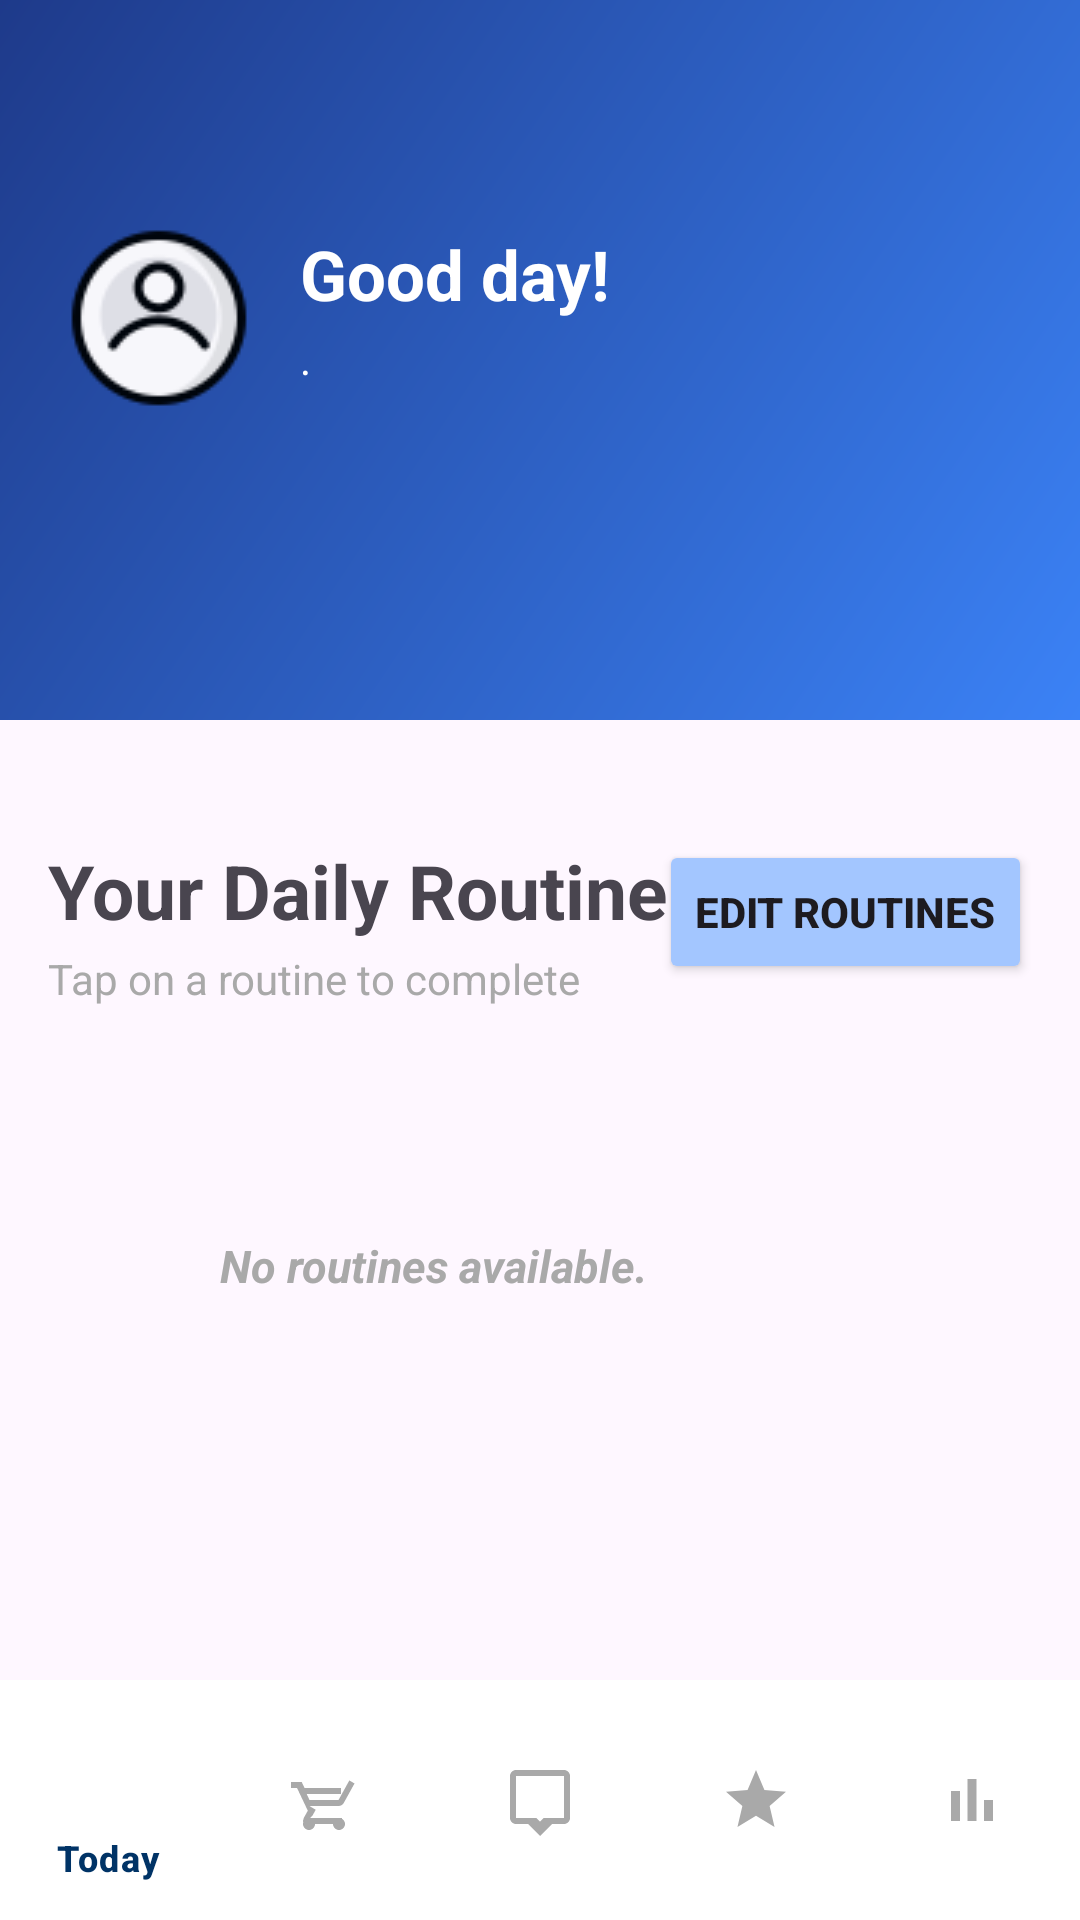

Produce the Android XML layout that renders to this screen, including the resource entries it uses.
<!-- AndroidManifest.xml: application theme Theme.MyApplication2 -->
<!-- res/layout/mainmenu_page.xml -->
<?xml version="1.0" encoding="utf-8"?>
<androidx.coordinatorlayout.widget.CoordinatorLayout xmlns:android="http://schemas.android.com/apk/res/android"
    xmlns:app="http://schemas.android.com/apk/res-auto"
    xmlns:tools="http://schemas.android.com/tools"
    android:layout_width="match_parent"
    android:layout_height="match_parent">

    <androidx.core.widget.NestedScrollView
        android:id="@+id/nestedScrollView"
        android:layout_width="match_parent"
        android:layout_height="match_parent"
        android:fillViewport="true"
        android:layout_marginBottom="56dp"
        android:clipToPadding="false"
        android:paddingBottom="56dp">

        <androidx.constraintlayout.widget.ConstraintLayout
            android:layout_width="match_parent"
            android:layout_height="wrap_content">

            <View
                android:id="@+id/top_background"
                android:layout_width="0dp"
                android:layout_height="240dp"
                android:background="@drawable/header_gradient"
                app:layout_constraintStart_toStartOf="parent"
                app:layout_constraintEnd_toEndOf="parent"
                app:layout_constraintTop_toTopOf="parent" />

            <ImageButton
                android:id="@+id/image_user"
                android:layout_width="74dp"
                android:layout_height="62dp"
                android:layout_marginTop="75dp"
                android:backgroundTint="#00FFFFFF"
                android:contentDescription="User Account"
                android:src="@drawable/user"
                app:layout_constraintStart_toStartOf="parent"
                android:layout_marginStart="16dp"
                app:layout_constraintTop_toTopOf="parent" />

            <TextView
                android:id="@+id/text_greeting"
                android:layout_width="wrap_content"
                android:layout_height="wrap_content"
                android:layout_marginTop="76dp"
                android:layout_marginStart="10dp"
                android:text="Good day!"
                android:textColor="@color/white"
                android:textSize="23sp"
                android:textStyle="bold"
                app:layout_constraintTop_toTopOf="parent"
                app:layout_constraintStart_toEndOf="@id/image_user" />

            <TextView
                android:id="@+id/text_date"
                android:layout_width="wrap_content"
                android:layout_height="wrap_content"
                android:layout_marginTop="110dp"
                android:layout_marginStart="10dp"
                android:text="."
                android:textColor="@color/white"
                app:layout_constraintTop_toTopOf="parent"
                app:layout_constraintStart_toEndOf="@id/image_user" />

            <TextView
                android:id="@+id/text_quote"
                android:layout_width="0dp"
                android:layout_height="wrap_content"
                android:layout_marginTop="170dp"
                android:maxWidth="350dp"
                android:maxLines="3"
                android:ellipsize="end"
                android:textColor="@color/white"
                android:textSize="15sp"
                android:gravity="center"
                android:textStyle="italic|bold"
                app:layout_constraintTop_toTopOf="parent"
                app:layout_constraintStart_toStartOf="parent"
                app:layout_constraintEnd_toEndOf="parent"
                android:layout_marginStart="30dp"
                android:layout_marginEnd="30dp" />

            <TextView
                android:id="@+id/text_author"
                android:layout_width="wrap_content"
                android:layout_height="wrap_content"
                android:layout_marginTop="200dp"
                android:text=""
                android:textStyle="italic"
                android:textColor="@color/white"
                app:layout_constraintTop_toTopOf="parent"
                app:layout_constraintEnd_toEndOf="parent"
                android:layout_marginEnd="30dp" />

            <Button
                android:id="@+id/editroutines"
                android:layout_width="wrap_content"
                android:layout_height="wrap_content"
                android:text="Edit routines"
                android:layout_marginTop="40dp"
                android:layout_marginEnd="16dp"
                android:backgroundTint="@color/pastel_blue"
                android:textStyle="bold"
                app:layout_constraintTop_toBottomOf="@+id/top_background"
                app:layout_constraintEnd_toEndOf="parent" />

            <TextView
                android:id="@+id/textView11"
                android:layout_width="wrap_content"
                android:layout_height="wrap_content"
                android:text="Your Daily Routine"
                android:textSize="25sp"
                android:textStyle="bold"
                android:layout_marginTop="40dp"
                android:layout_marginStart="16dp"
                app:layout_constraintTop_toBottomOf="@id/top_background"
                app:layout_constraintStart_toStartOf="parent" />

            <TextView
                android:id="@+id/textView15"
                android:layout_width="wrap_content"
                android:layout_height="wrap_content"
                android:text="Tap on a routine to complete"
                android:textColor="@color/grey"
                android:layout_marginTop="3dp"
                android:layout_marginStart="16dp"
                app:layout_constraintTop_toBottomOf="@id/textView11"
                app:layout_constraintStart_toStartOf="parent" />

            <androidx.recyclerview.widget.RecyclerView
                android:id="@+id/recycle"
                android:layout_width="0dp"
                android:layout_height="wrap_content"
                android:layout_marginTop="16dp"
                android:clipToPadding="false"
                android:nestedScrollingEnabled="false"
                android:contentDescription="recyclerview"
                android:padding="8dp"
                app:layout_constraintEnd_toEndOf="parent"
                app:layout_constraintStart_toStartOf="parent"
                app:layout_constraintTop_toBottomOf="@id/textView15" />

            <TextView
                android:id="@+id/textnull"
                android:layout_width="wrap_content"
                android:layout_height="wrap_content"
                android:layout_marginTop="60dp"
                android:layout_marginEnd="144dp"
                android:text="No routines available."
                android:textSize="15sp"
                android:textStyle="bold|italic"
                android:textColor="@color/grey"
                app:layout_constraintEnd_toEndOf="parent"
                app:layout_constraintTop_toTopOf="@+id/recycle" />

        </androidx.constraintlayout.widget.ConstraintLayout>
    </androidx.core.widget.NestedScrollView>

    <com.google.android.material.bottomnavigation.BottomNavigationView
        android:id="@+id/bottom_navigation"
        android:layout_width="match_parent"
        android:layout_height="wrap_content"
        android:layout_gravity="bottom"
        android:background="@color/white"
        app:menu="@menu/bottom_nav_menu"
        app:itemIconTint="@color/nav_item_colors"
        app:itemTextColor="@color/nav_item_colors"
        android:layout_alignParentBottom="true" />

</androidx.coordinatorlayout.widget.CoordinatorLayout>
<!-- resources referenced by this layout -->
<resources>
  <color name="grey">#A9A9A9</color>
  <color name="pastel_blue">#A3C6FF</color>
  <color name="white">#FFFFFFFF</color>
  <!-- drawable header_gradient (drawable) -->
  <?xml version="1.0" encoding="utf-8"?>
  <shape xmlns:android="http://schemas.android.com/apk/res/android"
      android:shape="rectangle">
      <gradient
          android:startColor="#3B82F6"
      android:endColor="#1E3A8A"
      android:angle="135" />
  </shape>
  <!-- drawable user: png bitmap (drawable, 2800 bytes) -->
  <style name="Theme.MyApplication2" parent="Theme.Material3.DayNight.NoActionBar">
          
          
      </style>
</resources>
